Image classification data set "pics" (jgmeyerucsd/drug-class on GitHub). Class labels (12): anti-infective, anti-inflammatory, antineoplastic, cardio, cns, dermatologic, gastrointestinal, hematologic, lipid regulating, reproductive control, respiratory system, urological.

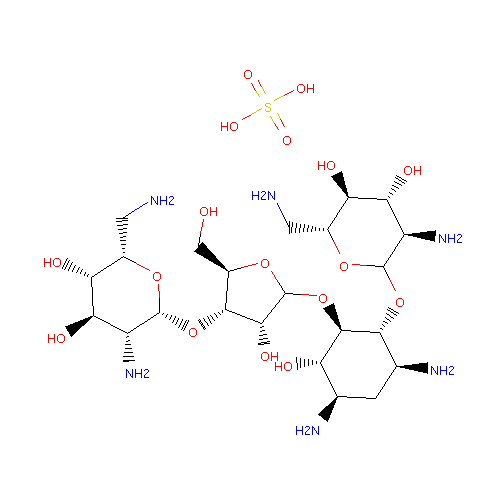
Label: anti-infective

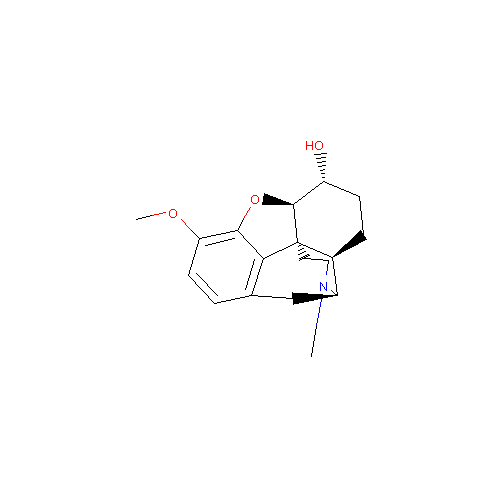
Label: cns

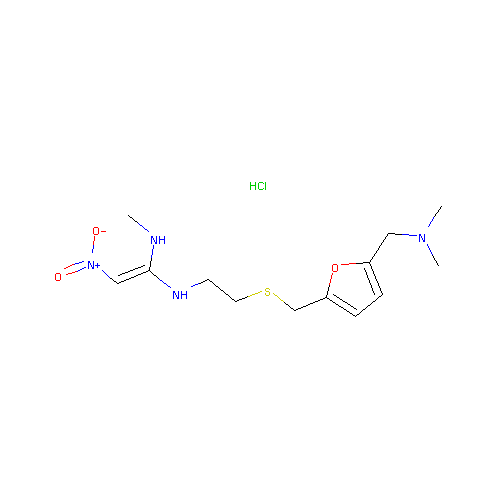
Label: gastrointestinal

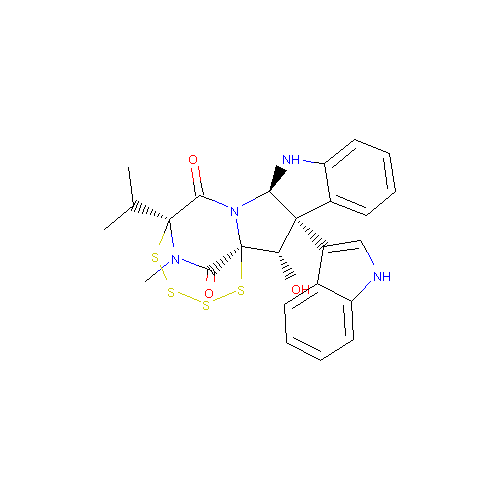
Label: antineoplastic

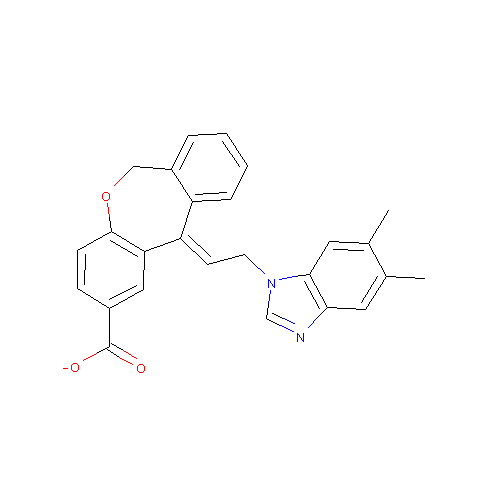
Label: hematologic

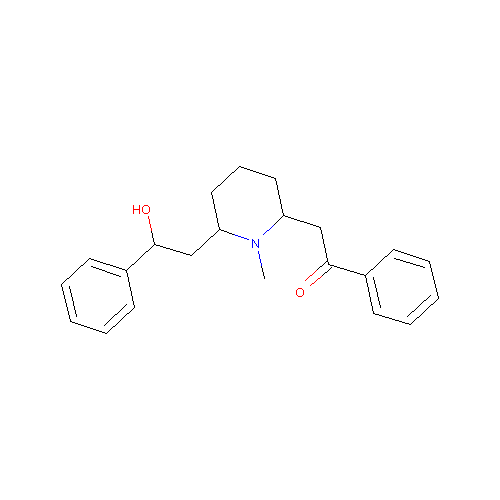
Label: respiratory system
